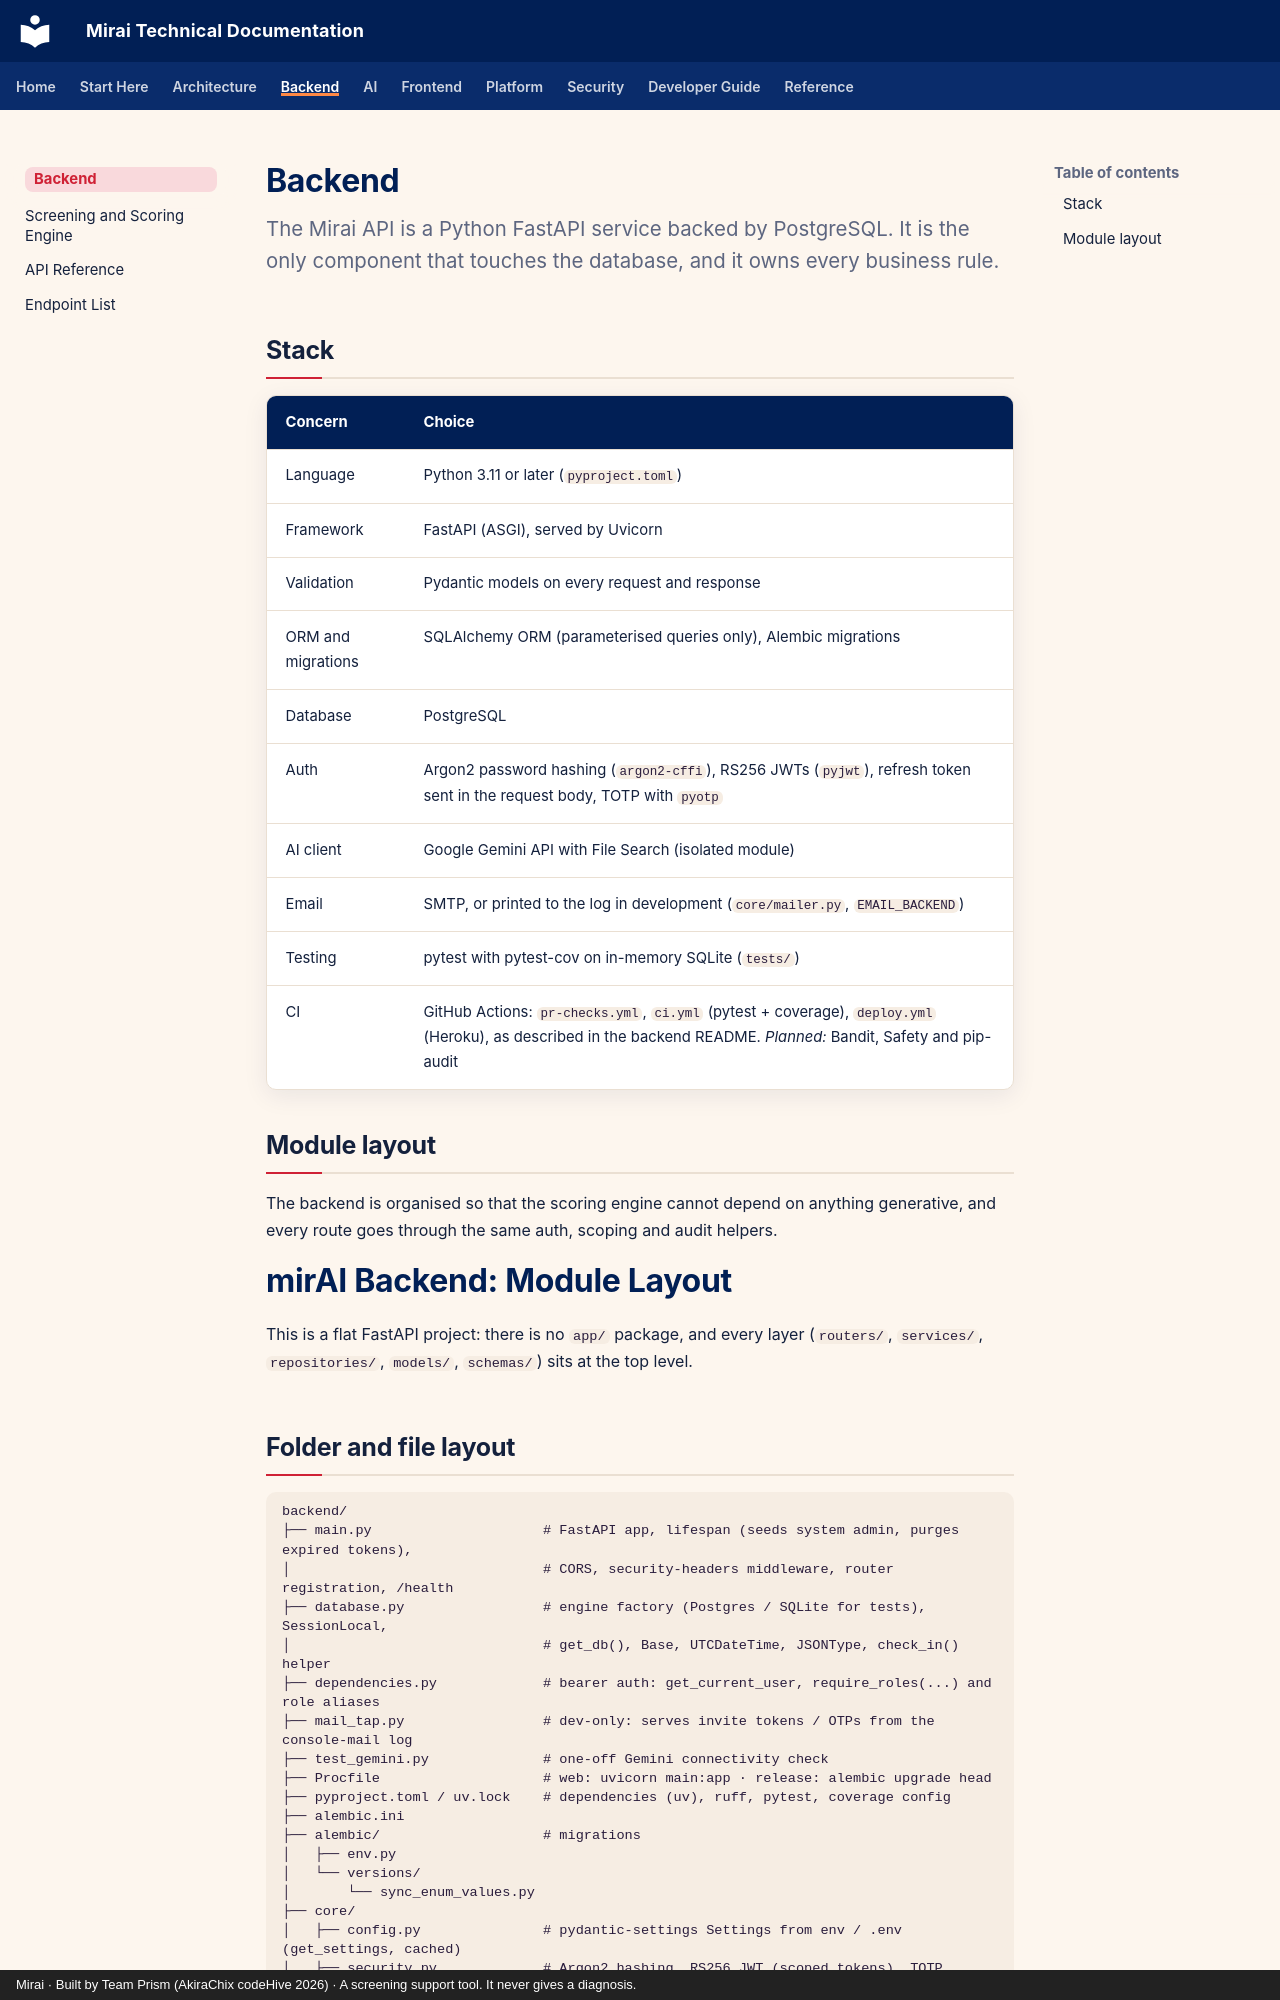

repository: akirachix/prism-technical-documentation · page: backend/index.html · generator: mkdocs · copyright: Mirai · Built by Team Prism (AkiraChix codeHive 2026) · A screening support tool. It never gives a diagnosis.

---
title: Backend Overview
description: The Mirai API's stack, module layout, authentication, configuration, background jobs and conventions.
---

# Backend

<p class="mi-lead">The Mirai API is a Python FastAPI service backed by PostgreSQL. It is the only component that touches the database, and it owns every business rule.</p>

## Stack

| Concern | Choice |
| --- | --- |
| Language | Python 3.11 or later (`pyproject.toml`) |
| Framework | FastAPI (ASGI), served by Uvicorn |
| Validation | Pydantic models on every request and response |
| ORM and migrations | SQLAlchemy ORM (parameterised queries only), Alembic migrations |
| Database | PostgreSQL |
| Auth | Argon2 password hashing (`argon2-cffi`), RS256 JWTs (`pyjwt`), refresh token sent in the request body, TOTP with `pyotp` |
| AI client | Google Gemini API with File Search (isolated module) |
| Email | SMTP, or printed to the log in development (`core/mailer.py`, `EMAIL_BACKEND`) |
| Testing | pytest with pytest-cov on in-memory SQLite (`tests/`) |
| CI | GitHub Actions: `pr-checks.yml`, `ci.yml` (pytest + coverage), `deploy.yml` (Heroku), as described in the backend README. *Planned:* Bandit, Safety and pip-audit |

## Module layout

The backend is organised so that the scoring engine cannot depend on anything generative, and every route goes through the same auth, scoping and audit helpers.

# mirAI Backend: Module Layout

This is a flat FastAPI project: there is no `app/` package, and every layer (`routers/`, `services/`, `repositories/`, `models/`, `schemas/`) sits at the top level.
